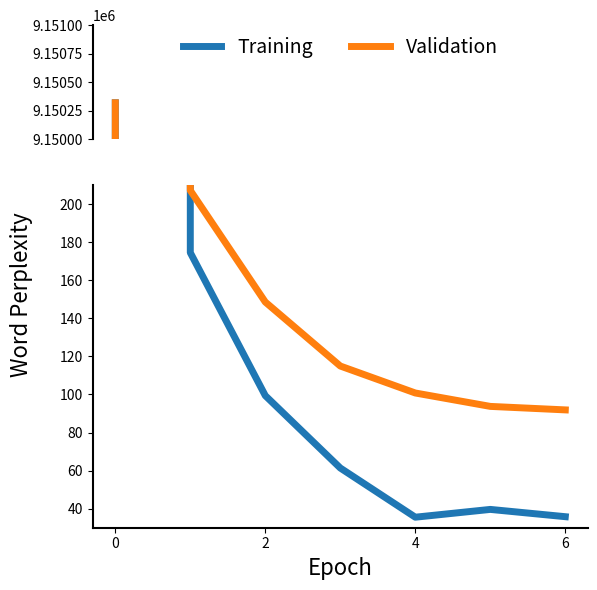

Write Python code to recreate this figure. (Note: this script raises an exception after producing the figure.)
import matplotlib.pyplot as plt
import math
# Perplexity values
# perplexities_1 = [72000.444,185.373528,144.579058,124.1262,111.591510, 101.8875,93.896296,87.718695,82.4451,77.929,73.801612,70.054443,66.9399,64.30057,61.717295,59.181058,57.2128554,55.132890, 53.318755]
# perplexities_2 = [73315.4999,227.3767,194.33888,179.546729,172.46626,166.202922,161.15574,159.4583,158.205343,155.196651,155.308439,155.011516,153.5277,153.356489,153.34343,154.517286,155.982270,154.073871,157.262394]
# perplexities_trans_word_1 = [11.056850,5.637766, 5.210139,4.999467,4.810527,4.695601,4.615421,4.554091,4.498509]
# perplexities_trans_word_2 = [11.056411,5.602124,5.337030,5.274257,5.205170,5.175300,5.187506,5.168190,5.182656]
# perplexities_trans_pos_1 = [4.539906, 1.988704, 1.963362, 1.936682, 1.929193, 1.919865,1.912779,1.907902,1.907270,1.904504,1.901246]
# perplexities_trans_pos_2 = [4.513649,1.974084,1.946312,1.924867,1.918178,1.909802,1.903337,1.898930,1.898149,1.895493,1.892643]
# perplexities_trans_word_pos_1 = [11.261, 5.671,5.244,4.969,4.821,4.704,4.629,4.548]
# perplexities_trans_word_pos_2 = [11.259,5.642,5.381,5.281,5.259,5.239,5.242,5.228]
# perplexities_1 = [11.261, 5.671,5.244,4.969,4.821,4.704,4.629,4.548]
# perplexities_2 = [11.259,5.642,5.381,5.281,5.259,5.239,5.242,5.228]
# perplexities_rnng_pos_1 = [47.310,2.581,2.511,2.4889,2.464,2.461,2.448,2.444,2.427,2.424,2.418]
# perplexities_rnng_pos_2 = [47.210,2.550,2.4889,2.466,2.450,2.450,2.442,2.443,2.430,2.430,2.426]
perplexities_1 = [6.9614363,2.2418158,1.9972852,1.7878889,1.5505807,1.5979264,1.5537995]
perplexities_2 = [6.9614363,2.316344086,2.1718919528,2.06047277142,2.003364550815,1.9718997572,1.9633097468]
loss_to_perplex = True

if loss_to_perplex:
    for x in range(len(perplexities_1)):
        perplexities_1[x] = 10**(perplexities_1[x])
        perplexities_2[x] = 10**(perplexities_2[x])

print(perplexities_1)
print(perplexities_2)
epochs = list(range(len(perplexities_1)))

# Create subplots with shared x-axis and broken y-axis
fig, (ax1, ax2) = plt.subplots(2, 1, sharex=True, figsize=(6, 6), gridspec_kw={'height_ratios': [1, 3]})

# Plot on both axes
ax1.plot(epochs, perplexities_1, label="Training",  color='#1f77b4',linewidth=5)
ax1.plot(epochs, perplexities_2, label="Validation",  color='#ff7f0e',linewidth=5)
ax2.plot(epochs, perplexities_1,  color='#1f77b4',linewidth=5)
ax2.plot(epochs, perplexities_2, color='#ff7f0e',linewidth=5)

# Set y-limits to cut out the middle
ax1.set_ylim(9150000, 9151000)
ax2.set_ylim(30, 210)

# Hide spines and add diagonal lines
# ax1.tick_params(labeltop=False,labelbottom=False)
# # Only remove x-ticks and x-labels on top
ax1.tick_params(axis='x', which='both', length=0, labelbottom=False)
# ax1.tick_params(axis='y', which='both', direction='in', right=True)

  # Don't show top tick labels
ax2.xaxis.tick_bottom()

ax1.spines['top'].set_visible(False)
ax1.spines['right'].set_visible(False)
ax1.spines['bottom'].set_visible(False)
ax1.spines['left'].set_linewidth(1.5)

ax2.spines['left'].set_linewidth(1.5)
ax2.spines['bottom'].set_linewidth(1.5)
ax2.spines['right'].set_visible(False)
ax2.spines['top'].set_visible(False)

# Diagonal lines
# kwargs = dict(transform=ax1.transAxes, color='k', clip_on=False)
ax1.legend(loc="upper center",bbox_to_anchor=(0.5, 1.05),ncol=2,frameon=False,prop={'weight': 'medium', 'size': 14})
# ax1.plot((0, 0), (0, 0), **kwargs)        # Top-left
# ax1.plot((1, 1), (0,0), **kwargs)  # Top-right

# kwargs.update(transform=ax2.transAxes)
# ax2.plot((0, 0), (1, 1), **kwargs)  # Bottom-left
# ax2.plot((1, 1), (1, 1), **kwargs)  # Bottom-right

# Labels
# ax1.set_title("Word",fontsize=16,weight='medium')

ax2.set_xlabel("Epoch",fontsize=16,weight='medium')
# ax2.set_xticklabels([x for x in range(-2,21,2)])
ax2.set_xticks(range(0, 7,2))  # Ticks at every integer from 0 to 20

# Set x-limits with a bit of margin so the 0 tick isn’t at the edge
# ax2.set_xlim(-0.5, 8.5)

# ax1.set_y label("Perplexity")
# ax2.set_ylabel("Perplexity")
# fig.suptitle("RNNG Word Perplexity over Epochs")
fig.text(0.012, 0.5, 'Word Perplexity', va='center', rotation='vertical', fontsize=16,weight='medium')
fig.tight_layout()
plt.subplots_adjust(hspace=0.2,left=0.15)


plt.savefig(f"plots/TG_training.svg",bbox_inches='tight',format="svg")

